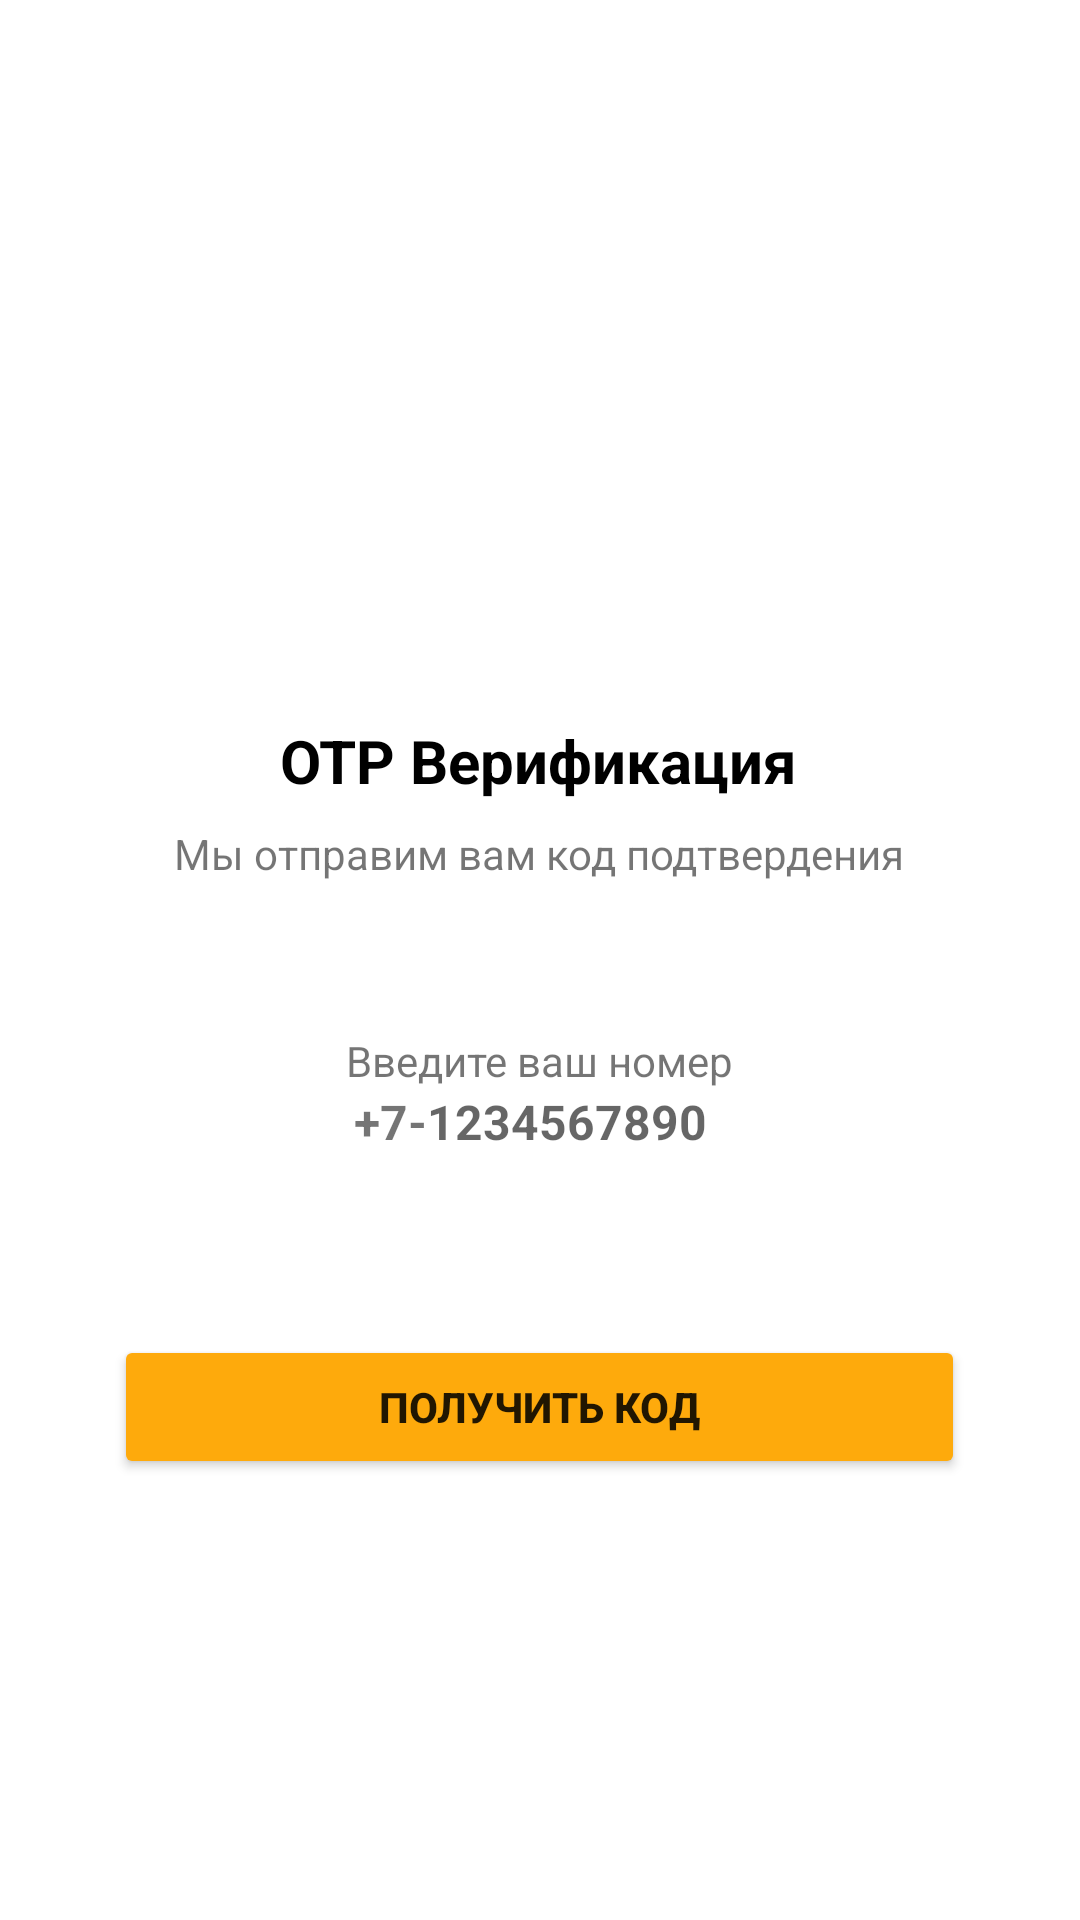

Android layout source for this screen:
<!-- AndroidManifest.xml: application theme Theme.Practice -->
<!-- res/layout/activity_send_otp.xml -->
<?xml version="1.0" encoding="utf-8"?>
<ScrollView xmlns:android="http://schemas.android.com/apk/res/android"
    xmlns:app="http://schemas.android.com/apk/res-auto"
    android:overScrollMode="never"
    android:scrollbars="none"
    xmlns:tools="http://schemas.android.com/tools"
    android:layout_width="match_parent"
    android:layout_height="match_parent"
    tools:context=".SendOtpActivity">

    <LinearLayout
        android:layout_width="wrap_content"
        android:layout_height="match_parent"
        android:layout_gravity="center_horizontal"
        android:orientation="vertical">

        <ImageView
            android:layout_width="130dp"
            android:layout_height="130dp"
            android:layout_gravity="center"
            android:layout_marginTop="80dp"
            android:contentDescription="@string/app_name"
            android:src="@drawable/otp"
          />

        <TextView
            android:layout_width="wrap_content"
            android:layout_height="match_parent"
            android:layout_marginTop="30dp"
            android:text="@string/otp"
            android:layout_gravity="center"
            android:textColor="@color/black"
            android:textSize="20sp"
            android:textStyle="bold" />
        <TextView
            android:layout_width="wrap_content"
            android:layout_height="match_parent"
            android:layout_marginStart="50dp"
            android:layout_marginTop="8dp"
            android:layout_gravity="center"
            android:textSize="14sp"
            android:text="Мы отправим вам код подтвердения"
            android:layout_marginEnd="50dp"/>
        <TextView
            android:layout_width="match_parent"
            android:layout_height="wrap_content"
            android:layout_marginTop="50dp"
            android:layout_marginEnd="30dp"
            android:textAlignment="center"
            android:layout_marginStart="30dp"
            android:layout_gravity="center"
            android:text="@string/number"
            android:textSize="14sp"
        />
        <LinearLayout
            android:layout_width="match_parent"
            android:layout_height="wrap_content"
            android:layout_marginEnd="60dp"
            android:layout_marginStart="60dp"
            android:layout_gravity="center"
            android:orientation="horizontal">

            <TextView
                android:layout_width="wrap_content"
                android:layout_height="42dp"
                android:layout_gravity="center"
                android:text="@string/_7"
                android:layout_marginLeft="50dp"
                android:textSize="16sp"
                android:textStyle="bold" />

            <EditText
                android:id="@+id/inputMobile"
                android:layout_width="wrap_content"
                android:layout_height="wrap_content"
                android:background="@null"
                android:hint="@string/_1234567890"
                android:imeOptions="actionDone"
                android:importantForAutofill="no"
                android:inputType="number"
                android:textSize="16sp"
                android:textStyle="bold" />
        </LinearLayout>

        <View
            android:layout_width="match_parent"
            android:layout_height="2dp"
            android:layout_marginStart="70dp"
            android:layout_marginTop="8dp"
            android:layout_marginEnd="70dp"
            android:background="@null" />
<FrameLayout
    android:layout_width="match_parent"
    android:layout_height="wrap_content">
    <Button
        android:id="@+id/btnVerifyс"
        android:layout_width="match_parent"
        android:layout_height="wrap_content"
        android:layout_margin="30dp"
        android:textStyle="bold"
        android:backgroundTint="?android:attr/colorPressedHighlight"
        android:text="Получить код" />

    <ProgressBar
        android:id="@+id/progressBar"
        android:layout_width="40dp"
        android:layout_gravity="center"
        android:visibility="gone"
        android:layout_height="40dp" />
</FrameLayout>


    </LinearLayout>

</ScrollView>
<!-- resources referenced by this layout -->
<resources>
  <string name="_1234567890">1234567890</string>
  <string name="_7">+7-</string>
  <string name="app_name">Practice</string>
  <string name="number">Введите ваш номер</string>
  <string name="otp">OTP Верификация</string>
  <style name="Theme.Practice" parent="Theme.MaterialComponents.DayNight.NoActionBar">
          
          <item name="colorPrimary">@color/purple_500</item>
          <item name="colorPrimaryVariant">@color/purple_700</item>
          <item name="colorOnPrimary">@color/white</item>
          
          <item name="colorSecondary">@color/teal_200</item>
          <item name="colorSecondaryVariant">@color/teal_700</item>
          <item name="colorOnSecondary">@color/black</item>
          
          <item name="android:statusBarColor" tools:targetApi="l">?attr/colorPrimaryVariant</item>
          
      </style>
  <!-- not gathered from this repository: default colours our renderer supplied (Android Studio template values) -->
  <color name="purple_500">#FF6200EE</color>
  <color name="purple_700">#FF3700B3</color>
  <color name="teal_200">#FF03DAC5</color>
  <color name="teal_700">#FF018786</color>
  <color name="black">#FF000000</color>
  <color name="white">#FFFFFFFF</color>
</resources>
